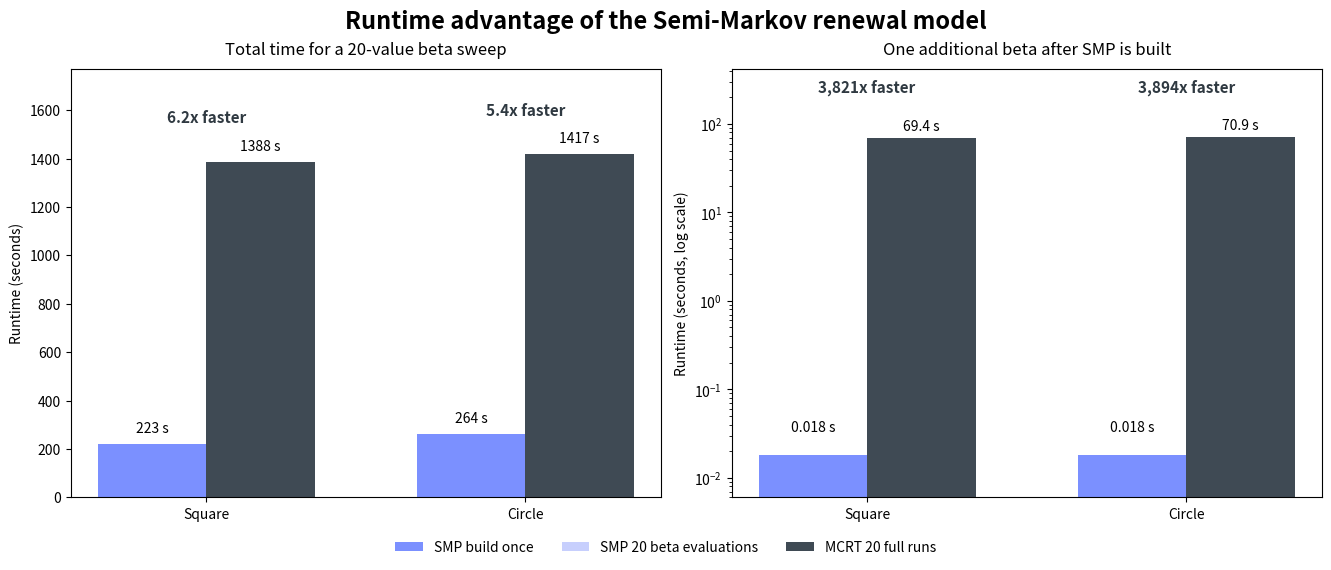

This chart was generated by the following Python code:
from pathlib import Path
import matplotlib.pyplot as plt
import numpy as np


N_BETA_VALUES = 20

MEDIA = ("Square-particle medium", "Circular-particle medium")

TIMING = {
    "Square-particle medium": {
        "smp_build": 222.2692,
        "smp_energy_eval": 0.01816368,
        "mcrt_energy_run": 69.4029,
    },
    "Circular-particle medium": {
        "smp_build": 263.7786,
        "smp_energy_eval": 0.01819801,
        "mcrt_energy_run": 70.8555,
    },
}


def main():
    labels = ["Square", "Circle"]
    x = np.arange(len(labels))
    width = 0.34

    smp_build = np.array([TIMING[m]["smp_build"] for m in MEDIA])
    smp_eval_total = np.array(
        [N_BETA_VALUES * TIMING[m]["smp_energy_eval"] for m in MEDIA]
    )
    smp_total = smp_build + smp_eval_total
    mcrt_total = np.array([N_BETA_VALUES * TIMING[m]["mcrt_energy_run"] for m in MEDIA])

    smp_eval = np.array([TIMING[m]["smp_energy_eval"] for m in MEDIA])
    mcrt_eval = np.array([TIMING[m]["mcrt_energy_run"] for m in MEDIA])

    sweep_speedup = mcrt_total / smp_total
    eval_speedup = mcrt_eval / smp_eval

    fig, axes = plt.subplots(1, 2, figsize=(13.2, 5.2), constrained_layout=True)
    fig.suptitle(
        "Runtime advantage of the Semi-Markov renewal model",
        fontsize=17,
        fontweight="bold",
    )

    ax = axes[0]
    ax.bar(
        x - width / 2,
        smp_build,
        width,
        color="#7b90ff",
        label="SMP build once",
    )
    ax.bar(
        x - width / 2,
        smp_eval_total,
        width,
        bottom=smp_build,
        color="#c7cffd",
        label=f"SMP {N_BETA_VALUES} beta evaluations",
    )
    ax.bar(
        x + width / 2,
        mcrt_total,
        width,
        color="#3f4a54",
        label=f"MCRT {N_BETA_VALUES} full runs",
    )

    for i, (smp, mcrt, speedup) in enumerate(zip(smp_total, mcrt_total, sweep_speedup)):
        ax.text(
            x[i] - width / 2,
            smp + 35,
            f"{smp:.0f} s",
            ha="center",
            va="bottom",
            fontsize=10,
        )
        ax.text(
            x[i] + width / 2,
            mcrt + 35,
            f"{mcrt:.0f} s",
            ha="center",
            va="bottom",
            fontsize=10,
        )
        ax.text(
            x[i],
            max(smp, mcrt) + 150,
            f"{speedup:.1f}x faster",
            ha="center",
            va="bottom",
            fontsize=11,
            fontweight="bold",
            color="#2f3941",
        )

    ax.set_title(f"Total time for a {N_BETA_VALUES}-value beta sweep", fontsize=12, pad=10)
    ax.set_ylabel("Runtime (seconds)")
    ax.set_xticks(x, labels)
    ax.set_ylim(0, mcrt_total.max() * 1.25)
    ax.grid(axis="y", alpha=0.25)
    legend_handles, legend_labels = ax.get_legend_handles_labels()

    ax = axes[1]
    ax.bar(
        x - width / 2,
        smp_eval,
        width,
        color="#7b90ff",
        label="SMP additional beta",
    )
    ax.bar(
        x + width / 2,
        mcrt_eval,
        width,
        color="#3f4a54",
        label="MCRT additional beta",
    )

    for i, (smp, mcrt, speedup) in enumerate(zip(smp_eval, mcrt_eval, eval_speedup)):
        ax.text(
            x[i] - width / 2,
            smp * 1.7,
            f"{smp:.3f} s",
            ha="center",
            va="bottom",
            fontsize=10,
        )
        ax.text(
            x[i] + width / 2,
            mcrt * 1.12,
            f"{mcrt:.1f} s",
            ha="center",
            va="bottom",
            fontsize=10,
        )
        ax.text(
            x[i],
            210,
            f"{speedup:,.0f}x faster",
            ha="center",
            va="bottom",
            fontsize=11,
            fontweight="bold",
            color="#2f3941",
        )

    ax.set_yscale("log")
    ax.set_ylim(0.006, 420)
    ax.set_title("One additional beta after SMP is built", fontsize=12, pad=10)
    ax.set_ylabel("Runtime (seconds, log scale)")
    ax.set_xticks(x, labels)
    ax.grid(axis="y", which="both", alpha=0.25)
    for ax in fig.axes:
        ax.grid(False, which="both", axis="both")

    fig.legend(
        legend_handles,
        legend_labels,
        loc="lower center",
        ncol=3,
        frameon=False,
        fontsize=10,
        bbox_to_anchor=(0.5, -0.08),
    )
    out_dir = Path.cwd() / "plots"
    out_dir.mkdir(exist_ok=True)
    out_path = out_dir / "timing_advantage_renewal_vs_mcrt.png"

    fig.savefig(out_path, dpi=300, bbox_inches="tight")
    print(f"saved {out_path}")

    plt.show()
    for label, sweep, additional in zip(labels, sweep_speedup, eval_speedup):
        print(
            f"{label}: {sweep:.2f}x faster for {N_BETA_VALUES} beta values; "
            f"{additional:.0f}x faster per additional beta after build."
        )


if __name__ == "__main__":
    main()
